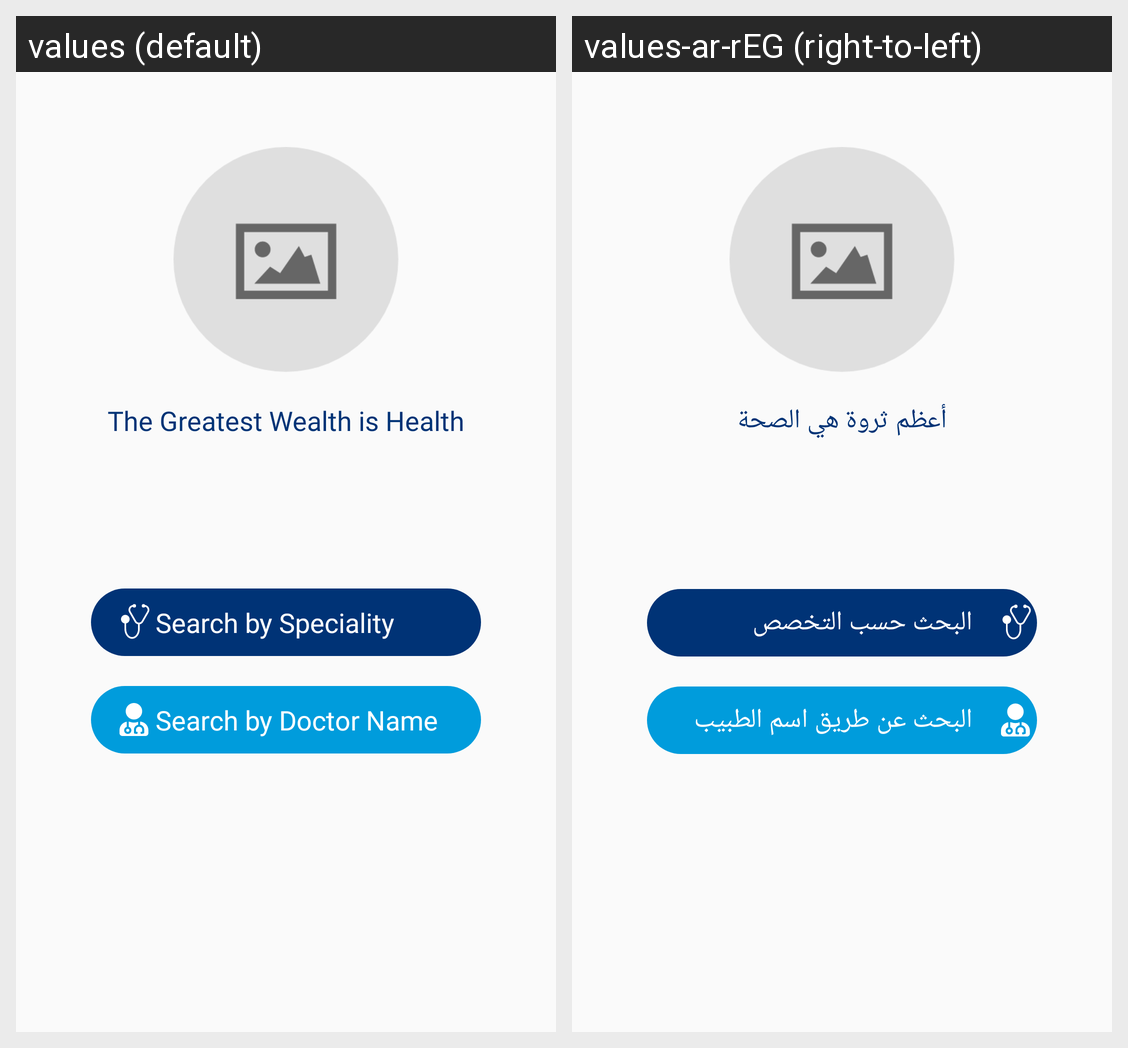

The same Android screen rendered under two of its app's locales, left to right. List the strings drawn on it with the default value and each locale's translation.
Android screen res/layout/fragment_doctorscv.xml rendered under 2 locales, left to right: values (default), values-ar-rEG (right-to-left). Device: Nexus 5 (rendered at 1080×1920; each locale shown at half size, 540×960, under a caption strip naming it); theme AppTheme.
Strings drawn on this screen, with the default value and each locale's value (text and hints the layout hard-codes, and strings that could not be matched under every locale, appear in the picture but are not listed):

the_greatest_wealth_is_health
  values: The Greatest Wealth is Health
  values-ar-rEG: أعظم ثروة هي الصحة

search_by_speciality
  values: Search by Speciality
  values-ar-rEG: البحث حسب التخصص

search_by_doctor_name
  values: Search by Doctor Name
  values-ar-rEG: البحث عن طريق اسم الطبيب
